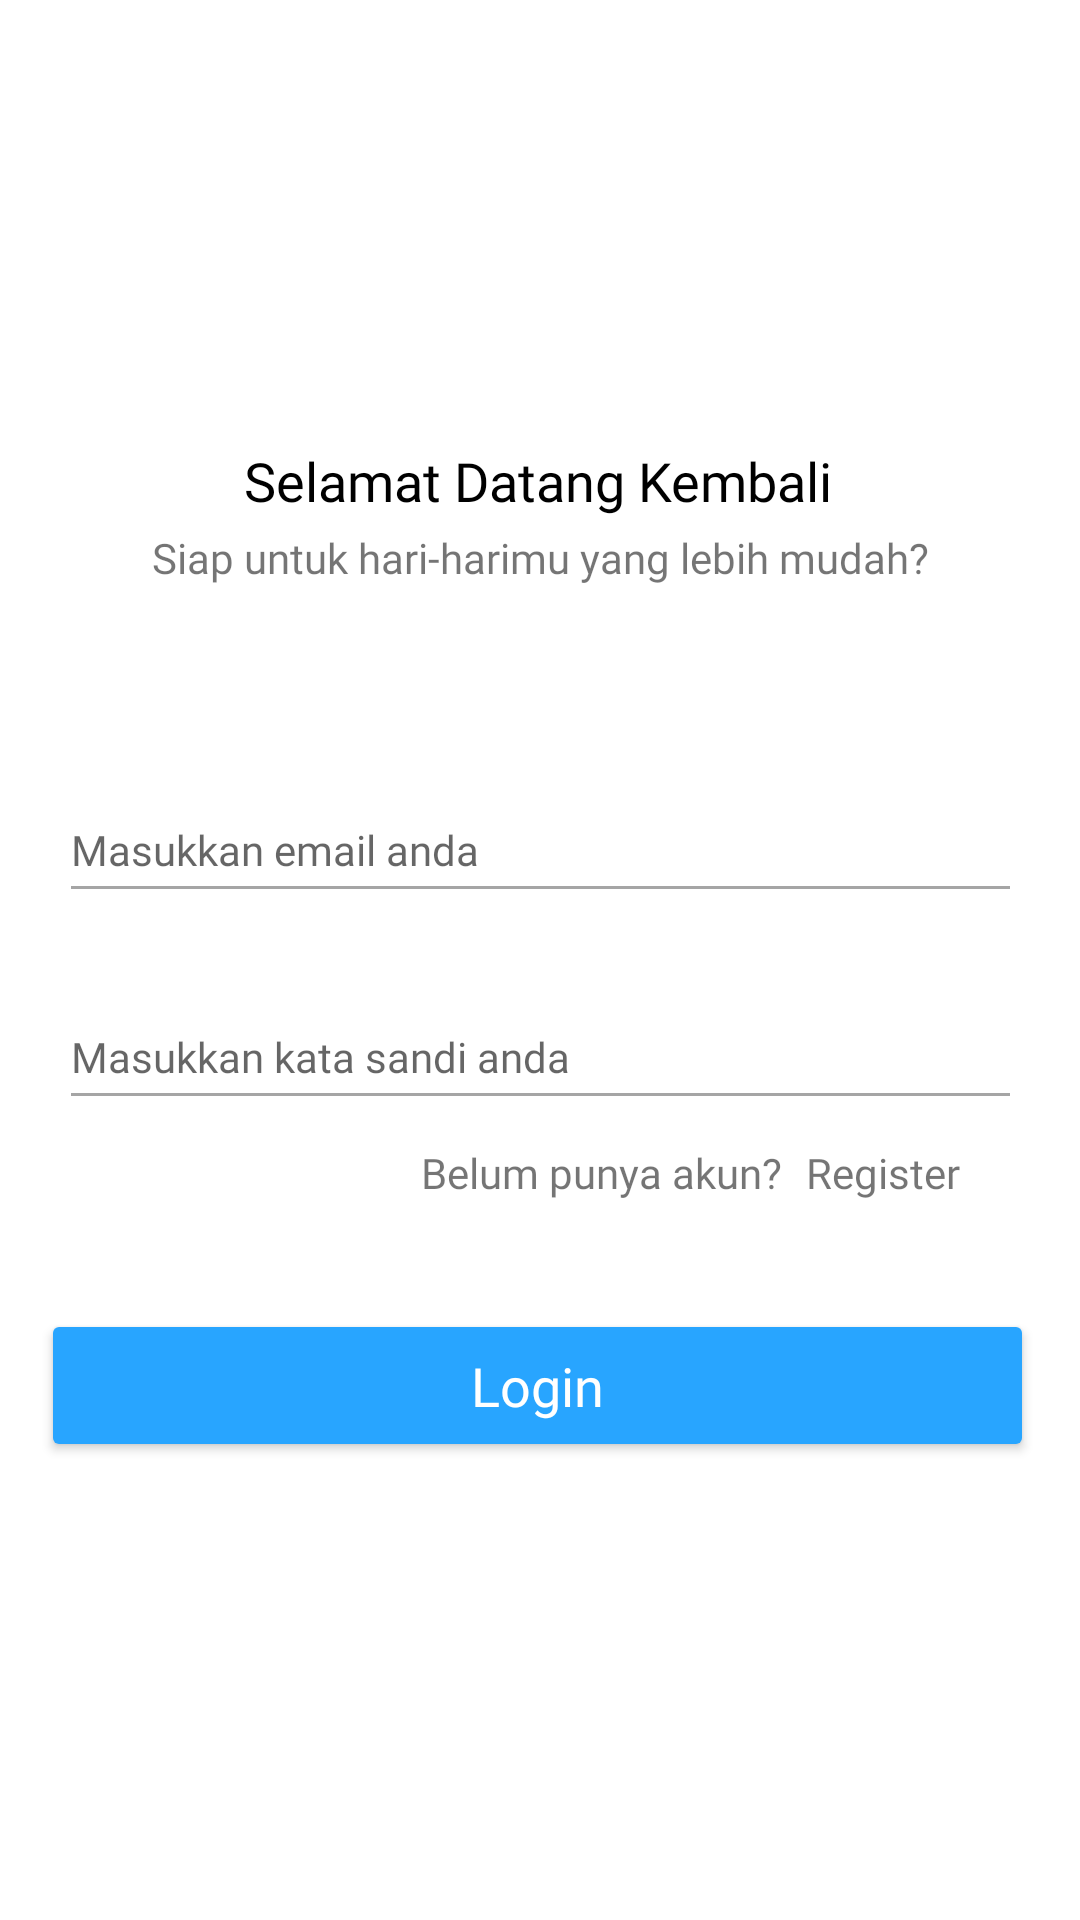

Reconstruct the res/layout file that produces this screen, plus the resources it refers to.
<!-- AndroidManifest.xml: application theme Theme.Todo_list -->
<!-- res/layout/login_main.xml -->
<?xml version="1.0" encoding="utf-8"?>
<androidx.constraintlayout.widget.ConstraintLayout xmlns:android="http://schemas.android.com/apk/res/android"
    xmlns:app="http://schemas.android.com/apk/res-auto"
    xmlns:tools="http://schemas.android.com/tools"
    android:layout_width="match_parent"
    android:layout_height="match_parent"
    android:background="@color/white">

    <TextView
        android:id="@+id/textView2"
        android:layout_width="295dp"
        android:layout_height="47dp"
        android:layout_marginTop="4dp"
        android:fontFamily="@font/poppins_regular"
        android:text="Siap untuk hari-harimu yang lebih mudah?"
        android:textAlignment="center"
        app:layout_constraintEnd_toEndOf="parent"
        app:layout_constraintStart_toStartOf="parent"
        app:layout_constraintTop_toBottomOf="@+id/textView" />

    <TextView
        android:id="@+id/textView"
        android:layout_width="wrap_content"
        android:layout_height="wrap_content"
        android:layout_marginTop="148dp"
        android:fontFamily="@font/poppins_bold"
        android:text="Selamat Datang Kembali"
        android:textColor="@color/black"
        android:textSize="18sp"
        app:layout_constraintEnd_toEndOf="parent"
        app:layout_constraintHorizontal_bias="0.497"
        app:layout_constraintStart_toStartOf="parent"
        app:layout_constraintTop_toTopOf="parent" />

    <EditText
        android:id="@+id/email"
        android:layout_width="321dp"
        android:layout_height="45dp"
        android:layout_marginTop="36dp"
        android:backgroundTint="@color/lightgrey"
        android:drawableStart="@drawable/ic_baseline_email_24"
        android:drawablePadding="10dp"
        android:fontFamily="@font/poppins_regular"
        android:hint="Masukkan email anda"
        android:inputType="textEmailAddress"
        android:textColor="@color/lightgrey"
        android:textSize="14sp"
        app:layout_constraintEnd_toEndOf="parent"
        app:layout_constraintStart_toStartOf="parent"
        app:layout_constraintTop_toBottomOf="@+id/textView2" />

    <TextView
        android:id="@+id/textView3"
        android:layout_width="wrap_content"
        android:layout_height="wrap_content"
        android:layout_marginTop="8dp"
        android:layout_marginEnd="8dp"
        android:fontFamily="@font/poppins_regular"
        android:text="Belum punya akun?"
        app:layout_constraintEnd_toStartOf="@+id/register_click"
        app:layout_constraintTop_toBottomOf="@+id/password" />

    <TextView
        android:id="@+id/register_click"
        android:layout_width="wrap_content"
        android:layout_height="wrap_content"
        android:layout_marginTop="8dp"
        android:layout_marginEnd="40dp"
        android:fontFamily="@font/poppins_semibold"
        android:text="Register"
        app:layout_constraintEnd_toEndOf="parent"
        app:layout_constraintTop_toBottomOf="@+id/password" />

    <Button
        android:id="@+id/login_btn"
        android:layout_width="331dp"
        android:layout_height="51dp"
        android:layout_marginTop="36dp"
        android:backgroundTint="@color/lightblue"
        android:fontFamily="@font/poppins_semibold"
        android:text="Login"
        android:textAllCaps="false"
        android:textColor="@color/white"
        android:textSize="18sp"
        app:layout_constraintEnd_toEndOf="parent"
        app:layout_constraintHorizontal_bias="0.475"
        app:layout_constraintStart_toStartOf="parent"
        app:layout_constraintTop_toBottomOf="@+id/textView3" />

    <EditText
        android:id="@+id/password"
        android:layout_width="321dp"
        android:layout_height="45dp"
        android:layout_marginTop="24dp"
        android:backgroundTint="@color/lightgrey"
        android:drawableStart="@drawable/ic_baseline_lock_24"
        android:drawablePadding="10dp"
        android:fontFamily="@font/poppins_regular"
        android:hint="Masukkan kata sandi anda"
        android:inputType="textPassword"
        android:textColor="@color/lightgrey"
        android:textSize="14sp"
        app:layout_constraintEnd_toEndOf="parent"
        app:layout_constraintStart_toStartOf="parent"
        app:layout_constraintTop_toBottomOf="@+id/email" />

</androidx.constraintlayout.widget.ConstraintLayout>
<!-- resources referenced by this layout -->
<resources>
  <color name="black">#FF000000</color>
  <color name="lightblue">#28A5FF</color>
  <color name="lightgrey">#A5A5A5</color>
  <color name="white">#FFFFFFFF</color>
  <style name="Theme.Todo_list" parent="Theme.MaterialComponents.DayNight.NoActionBar">
          
          <item name="colorPrimary">@color/purple_500</item>
          <item name="colorPrimaryVariant">@color/lightblue</item>
          <item name="colorOnPrimary">@color/white</item>
          
          <item name="colorSecondary">@color/teal_200</item>
          <item name="colorSecondaryVariant">@color/teal_700</item>
          <item name="colorOnSecondary">@color/black</item>
          
          <item name="android:statusBarColor" tools:targetApi="l">?attr/colorPrimaryVariant</item>
          
      </style>
  <color name="purple_500">#FF6200EE</color>
  <color name="teal_200">#FF03DAC5</color>
  <color name="teal_700">#FF018786</color>
</resources>
